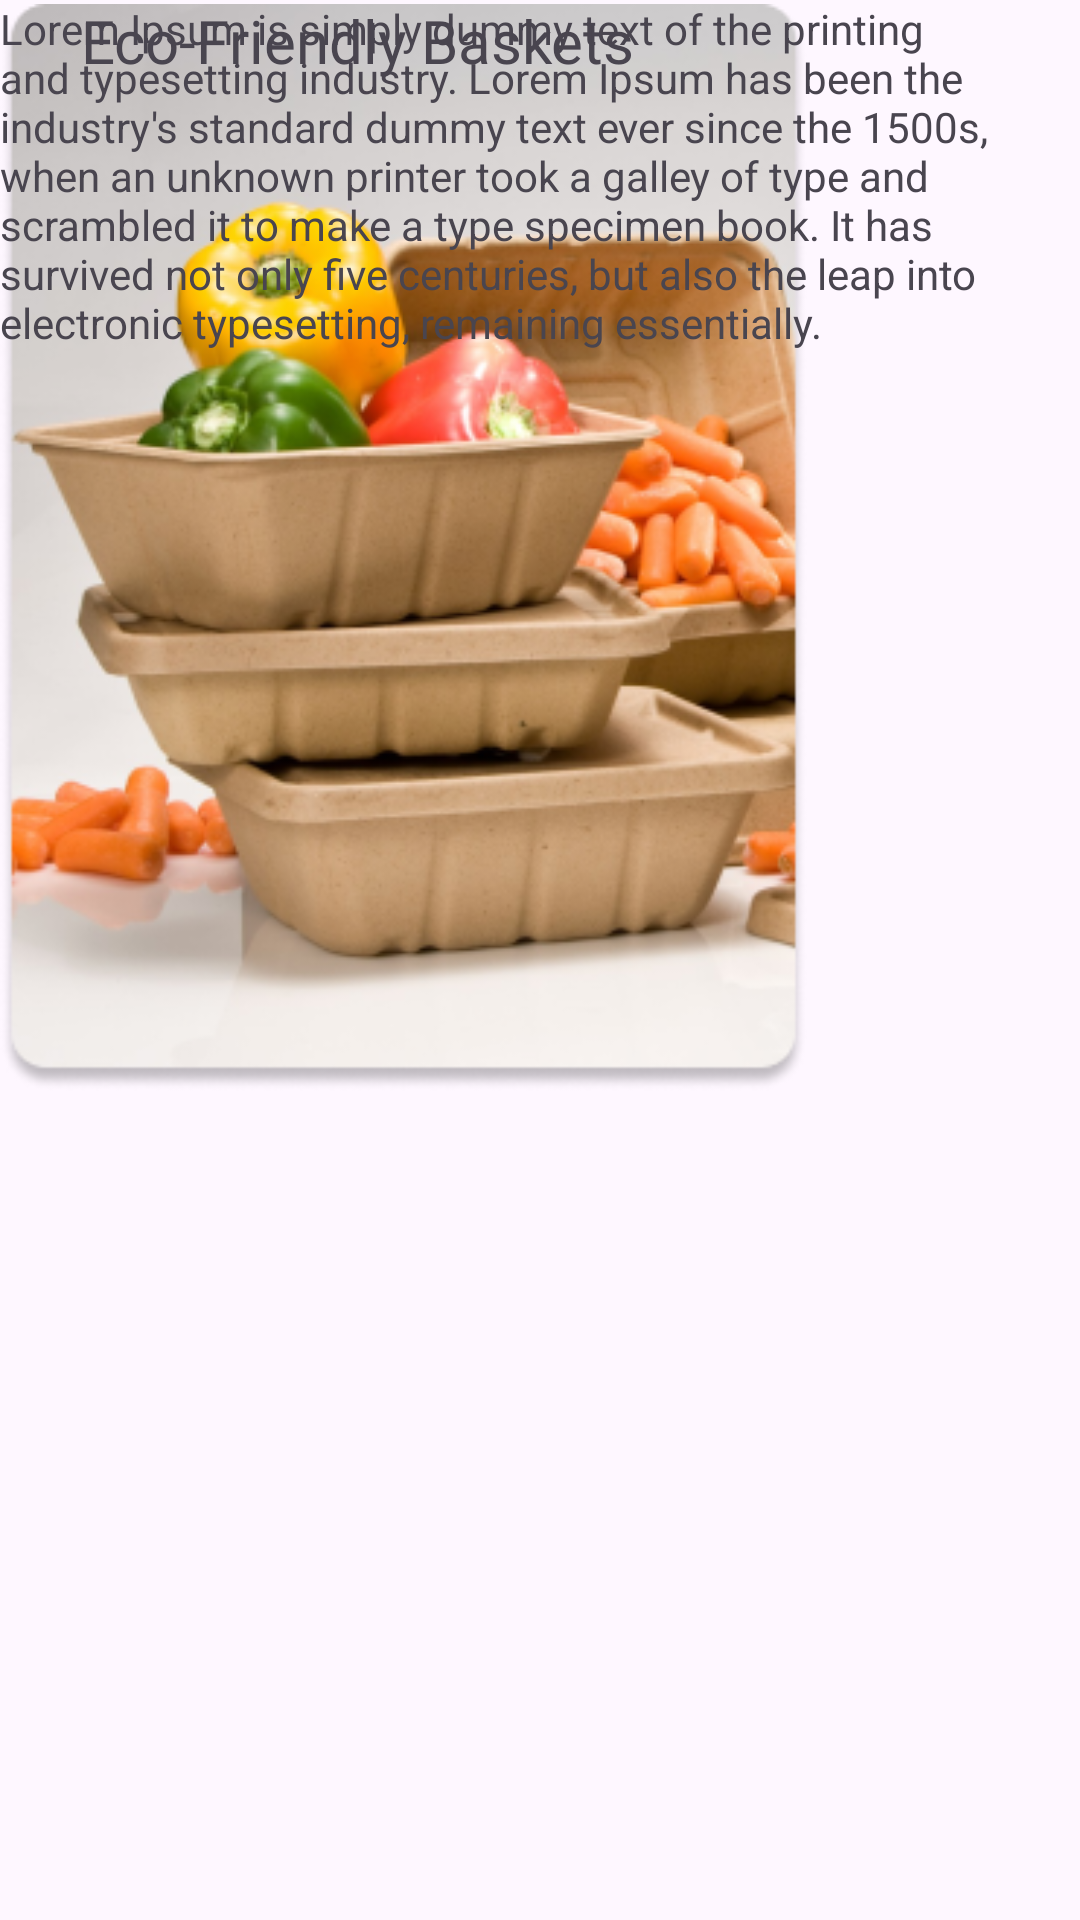

Here is an Android app screen rendered from its layout file. Give the layout XML and the strings, colors and styles it references.
<!-- AndroidManifest.xml: application theme Theme.GreenSteps -->
<!-- res/layout/activity_plastic_alternatives_three.xml -->
<?xml version="1.0" encoding="utf-8"?>
<androidx.constraintlayout.widget.ConstraintLayout xmlns:android="http://schemas.android.com/apk/res/android"
    xmlns:app="http://schemas.android.com/apk/res-auto"
    xmlns:tools="http://schemas.android.com/tools"
    android:id="@+id/ConstraintLayout"
    android:layout_width="match_parent"
    android:layout_height="match_parent"
    tools:context=".plastic_alternatives_three_activity">

    <ImageView
        android:id="@+id/imageView14"
        android:layout_width="wrap_content"
        android:layout_height="wrap_content"
        app:layout_constraintBottom_toBottomOf="parent"
        app:layout_constraintEnd_toEndOf="parent"
        app:layout_constraintHorizontal_bias="0.041"
        app:layout_constraintStart_toStartOf="parent"
        app:layout_constraintTop_toTopOf="parent"
        app:layout_constraintVertical_bias="0.019"
        app:srcCompat="@drawable/baseline_arrow_back_ios_24" />

    <TextView
        android:id="@+id/textView11"
        android:layout_width="202dp"
        android:layout_height="22dp"
        android:fontFamily="@font/open_sans_bold"
        android:text="Plastic Alternatives"
        android:textSize="20sp"
        app:layout_constraintEnd_toEndOf="parent"
        app:layout_constraintHorizontal_bias="0.498"
        app:layout_constraintStart_toStartOf="parent"
        tools:ignore="MissingConstraints"
        tools:layout_editor_absoluteY="16dp" />

    <ImageView
        android:id="@+id/imageView66"
        android:layout_width="269dp"
        android:layout_height="365dp"
        app:srcCompat="@drawable/boxes"
        tools:layout_editor_absoluteX="71dp"
        tools:layout_editor_absoluteY="72dp" />

    <TextView
        android:id="@+id/textView68"
        android:layout_width="238dp"
        android:layout_height="40dp"
        android:fontFamily="@font/archivo_black"
        android:text="Eco-Friendly Baskets"
        android:textAlignment="center"
        android:textSize="20sp"
        tools:layout_editor_absoluteX="86dp"
        tools:layout_editor_absoluteY="455dp" />

    <TextView
        android:id="@+id/textView69"
        android:layout_width="333dp"
        android:layout_height="162dp"
        android:text="Lorem Ipsum is simply dummy text of the printing and typesetting industry. Lorem Ipsum has been the industry's standard dummy text ever since the 1500s, when an unknown printer took a galley of type and scrambled it to make a type specimen book. It has survived not only five centuries, but also the leap into electronic typesetting, remaining essentially."
        tools:layout_editor_absoluteX="39dp"
        tools:layout_editor_absoluteY="522dp" />


</androidx.constraintlayout.widget.ConstraintLayout>
<!-- resources referenced by this layout -->
<resources>
  <!-- drawable boxes: png bitmap (drawable, 140177 bytes) -->
  <style name="Theme.GreenSteps" parent="Base.Theme.GreenSteps" />
  <style name="Base.Theme.GreenSteps" parent="Theme.Material3.DayNight.NoActionBar">
          
          
      </style>
</resources>
